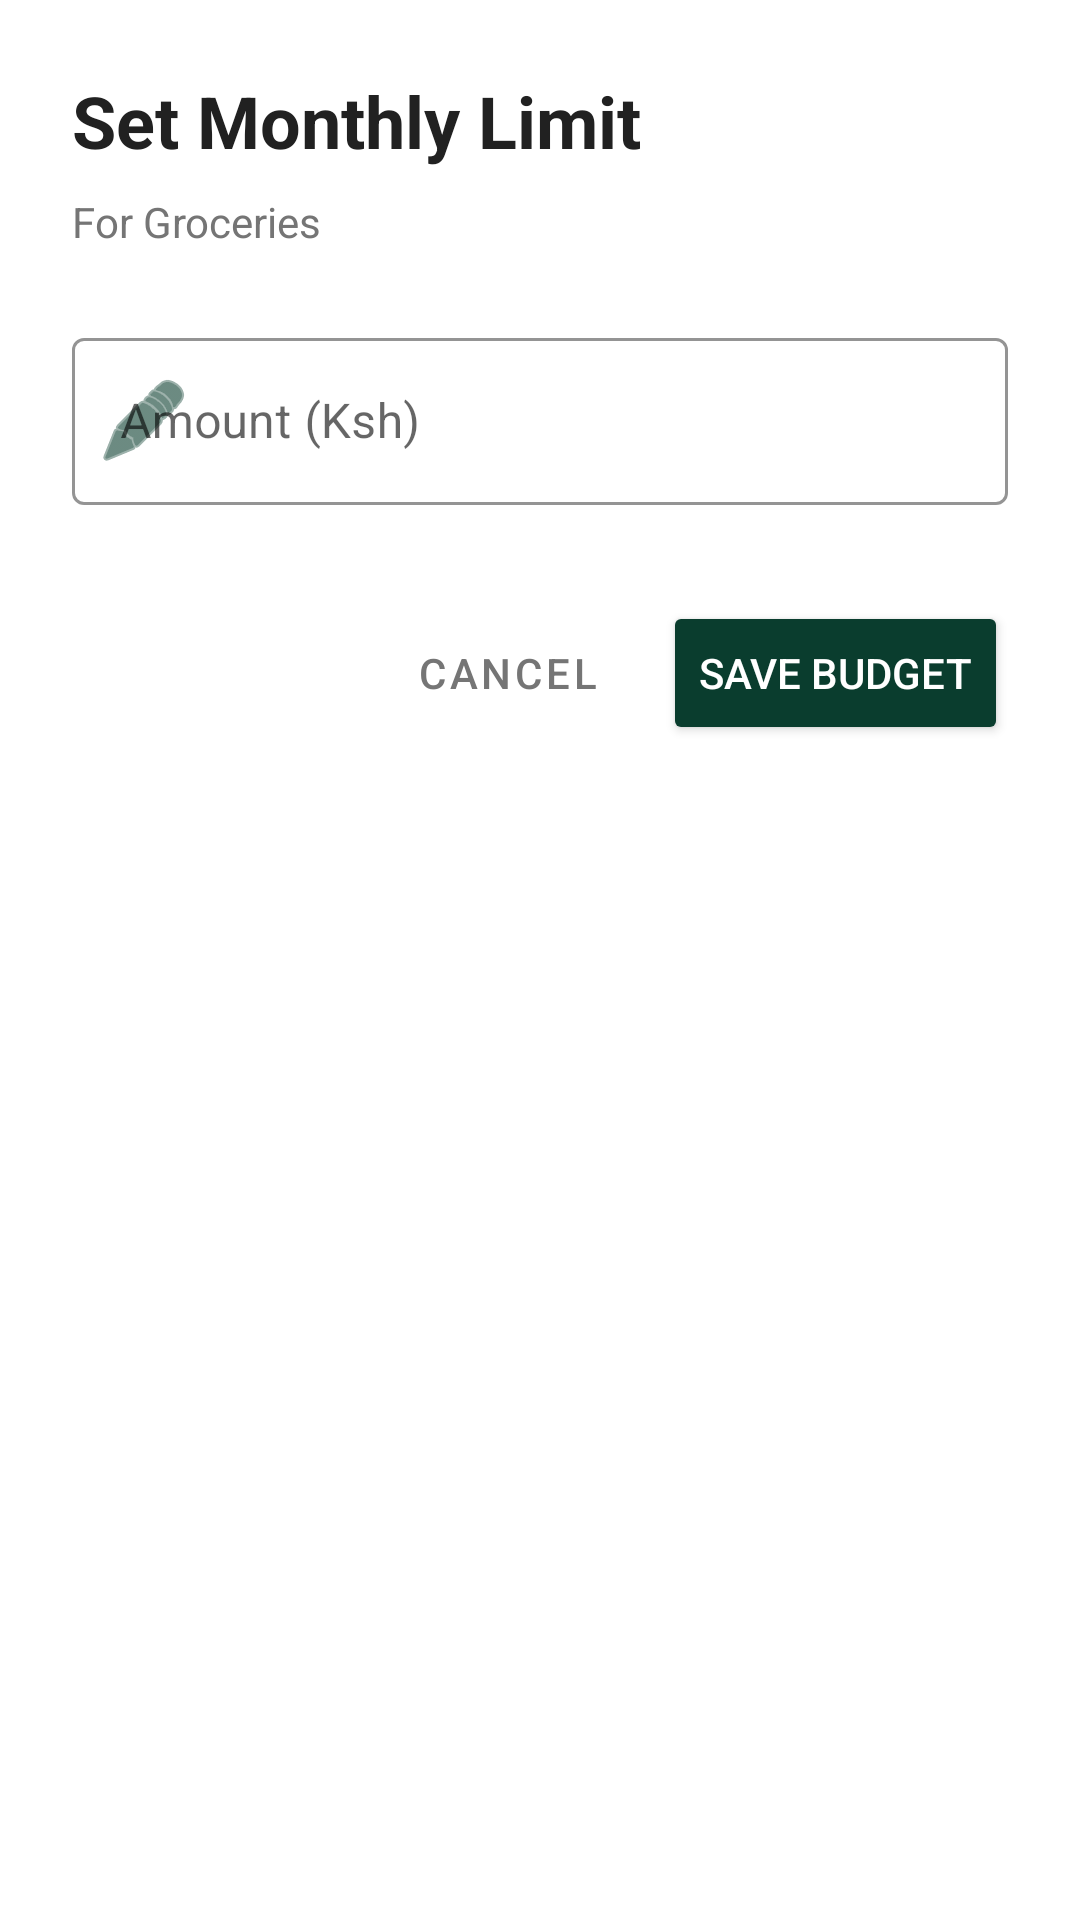

The Android layout XML behind this screen, and the referenced resources:
<!-- AndroidManifest.xml: application theme Theme.Pocketbudget -->
<!-- res/layout/dialog_set_budget.xml -->
<?xml version="1.0" encoding="utf-8"?>
<com.google.android.material.card.MaterialCardView xmlns:android="http://schemas.android.com/apk/res/android"
    xmlns:app="http://schemas.android.com/apk/res-auto"
    android:layout_width="match_parent"
    android:layout_height="wrap_content"
    app:cardCornerRadius="28dp"
    app:cardElevation="0dp"
    app:strokeWidth="0dp"
    android:backgroundTint="@color/white">

    <LinearLayout
        android:layout_width="match_parent"
        android:layout_height="wrap_content"
        android:orientation="vertical"
        android:padding="24dp">

        <TextView
            android:layout_width="wrap_content"
            android:layout_height="wrap_content"
            android:text="Set Monthly Limit"
            android:textSize="24sp"
            android:textStyle="bold"
            android:textColor="@color/text_primary"/>

        <TextView
            android:id="@+id/text_dialog_category"
            android:layout_width="wrap_content"
            android:layout_height="wrap_content"
            android:text="For Groceries"
            android:textSize="14sp"
            android:textColor="@color/text_secondary"
            android:layout_marginTop="8dp"
            android:layout_marginBottom="24dp"/>

        <com.google.android.material.textfield.TextInputLayout
            android:id="@+id/input_layout_amount"
            style="@style/Widget.MaterialComponents.TextInputLayout.OutlinedBox"
            android:layout_width="match_parent"
            android:layout_height="wrap_content"
            android:hint="Amount (Ksh)"
            app:boxStrokeColor="@color/brand_dark_green"
            app:hintTextColor="@color/brand_dark_green"
            app:startIconDrawable="@android:drawable/ic_menu_edit"
            app:startIconTint="@color/brand_dark_green">

            <com.google.android.material.textfield.TextInputEditText
                android:id="@+id/edit_amount"
                android:layout_width="match_parent"
                android:layout_height="wrap_content"
                android:inputType="numberDecimal"
                android:textColor="@color/text_primary"/>
        </com.google.android.material.textfield.TextInputLayout>

        <LinearLayout
            android:layout_width="match_parent"
            android:layout_height="wrap_content"
            android:orientation="horizontal"
            android:gravity="end"
            android:layout_marginTop="32dp">

            <Button
                android:id="@+id/btn_cancel"
                style="@style/Widget.MaterialComponents.Button.TextButton"
                android:layout_width="wrap_content"
                android:layout_height="wrap_content"
                android:text="Cancel"
                android:textColor="@color/text_secondary"
                android:layout_marginEnd="8dp"/>

            <Button
                android:id="@+id/btn_save"
                android:layout_width="wrap_content"
                android:layout_height="wrap_content"
                android:text="Save Budget"
                android:backgroundTint="@color/brand_dark_green"
                android:textColor="@color/white"/>
        </LinearLayout>

    </LinearLayout>
</com.google.android.material.card.MaterialCardView>
<!-- resources referenced by this layout -->
<resources>
  <color name="brand_dark_green">#0A3D2E</color>
  <color name="text_primary">#212121</color>
  <color name="text_secondary">#757575</color>
  <color name="white">#FFFFFFFF</color>
  <style name="Theme.Pocketbudget" parent="Theme.MaterialComponents.DayNight.NoActionBar">
          
          <item name="colorPrimary">@color/purple_500</item>
          <item name="colorPrimaryVariant">@color/purple_700</item>
          <item name="colorOnPrimary">@color/white</item>
          <item name="colorSecondary">@color/teal_200</item>
          <item name="colorSecondaryVariant">@color/teal_700</item>
          <item name="colorOnSecondary">@color/black</item>
          
          <item name="android:statusBarColor">?attr/colorPrimaryVariant</item>
          <item name="android:forceDarkAllowed" tools:targetApi="29">false</item>
      </style>
  <color name="purple_500">#0A3D2E</color>
  <color name="purple_700">#05231A</color>
  <color name="teal_200">#D4E157</color>
  <color name="teal_700">#018786</color>
  <color name="black">#FF000000</color>
</resources>
